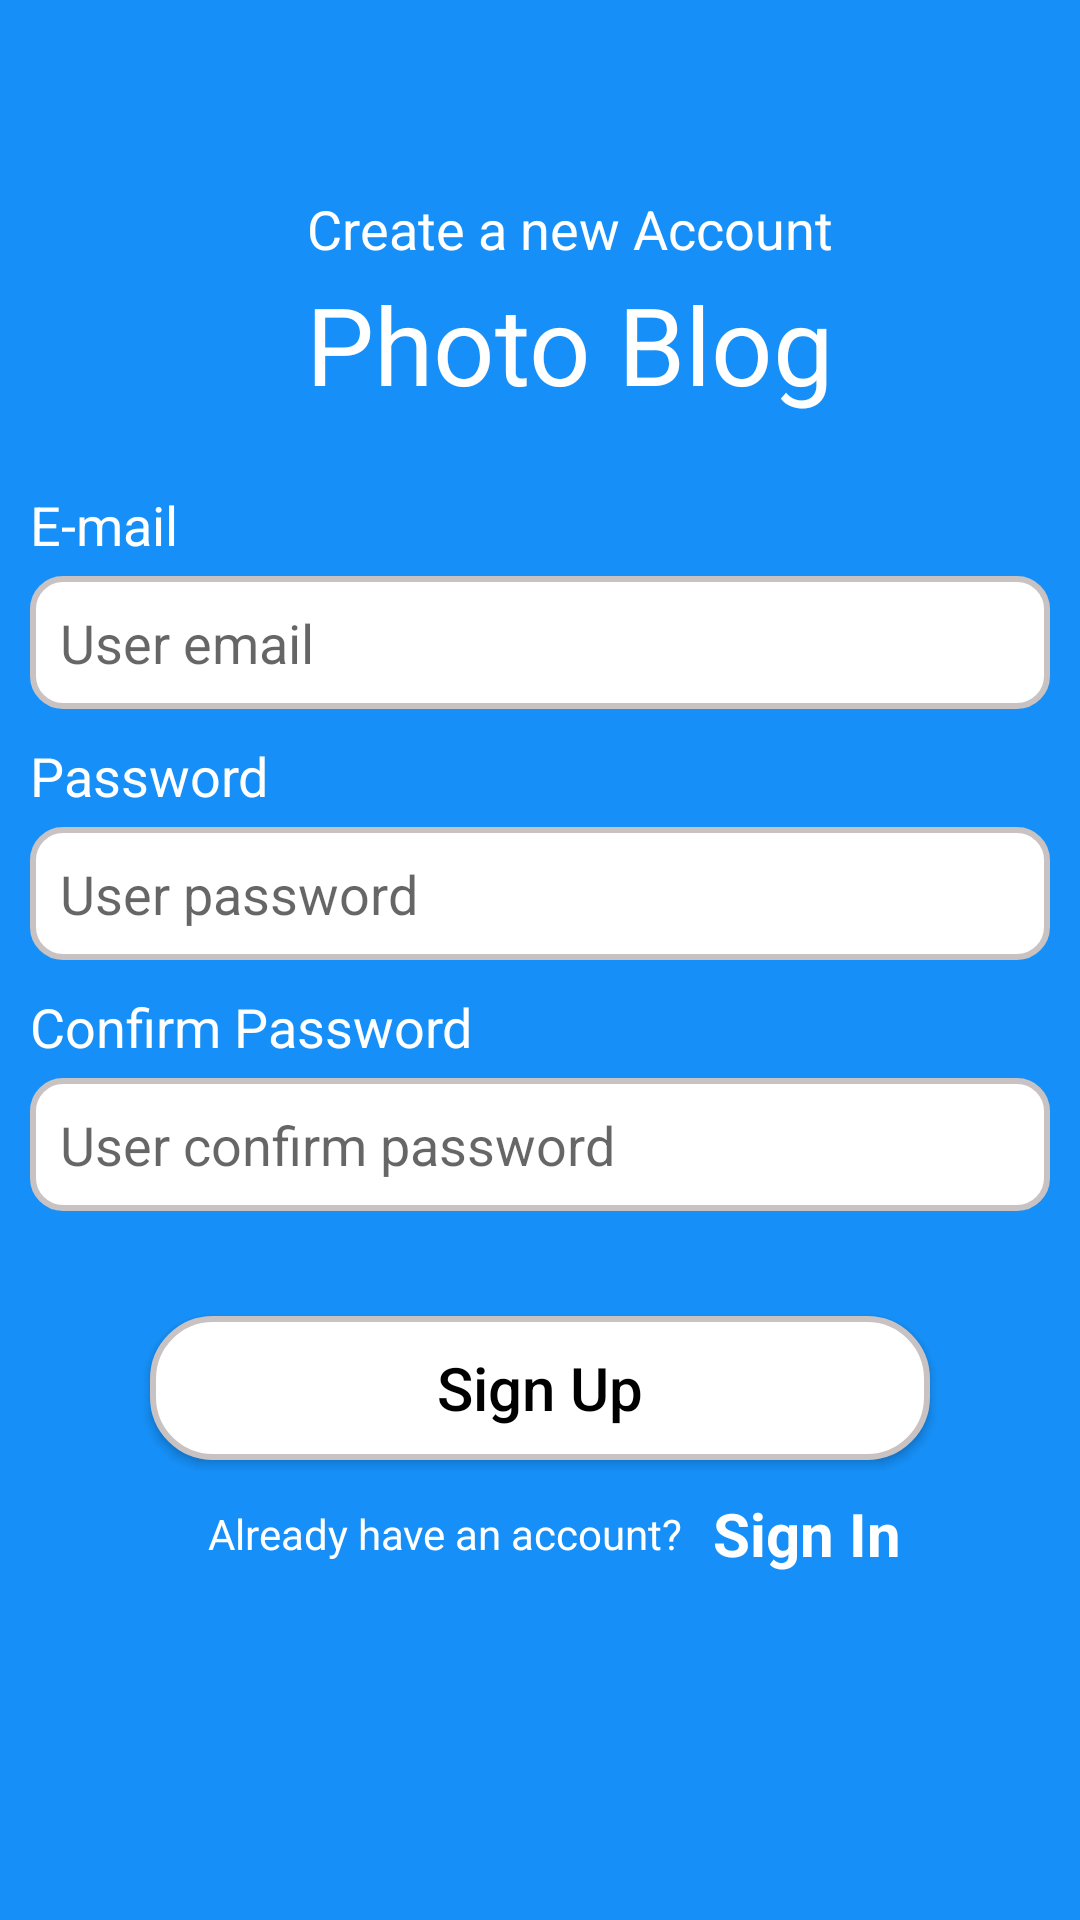

The Android layout XML behind this screen, and the referenced resources:
<!-- AndroidManifest.xml: activity theme NoActionBar -->
<!-- res/layout/activity_sign_up.xml -->
<?xml version="1.0" encoding="utf-8"?>
<ScrollView xmlns:android="http://schemas.android.com/apk/res/android"
    xmlns:app="http://schemas.android.com/apk/res-auto"
    xmlns:tools="http://schemas.android.com/tools"
    android:layout_width="match_parent"
    android:layout_height="match_parent"
    android:background="@color/BackgroundColor"
    tools:context=".SignUpActivity">

    <LinearLayout
        android:orientation="vertical"
        android:layout_width="match_parent"
        android:layout_height="match_parent">

        
        <ProgressBar
            android:id="@+id/signUpProgressBar"
            android:visibility="invisible"
            style="@style/Widget.AppCompat.ProgressBar.Horizontal"
            android:indeterminate="true"
            android:layout_marginTop="24dp"
            android:layout_width="match_parent"
            android:layout_height="wrap_content" />

        <TextView
            android:text="Create a new Account"
            android:textSize="18sp"
            android:textColor="@color/White"
            android:layout_marginTop="24dp"
            android:layout_marginLeft="10dp"
            android:layout_gravity="center"
            android:layout_width="wrap_content"
            android:layout_height="wrap_content" />
        <TextView
            android:text="Photo Blog"
            android:textSize="36sp"
            android:textColor="@color/White"
            android:layout_marginTop="2dp"
            android:layout_marginLeft="10dp"
            android:layout_gravity="center"
            android:layout_width="wrap_content"
            android:layout_height="wrap_content" />

        <TextView
            android:text="E-mail"
            android:textSize="18sp"
            android:textColor="@color/White"
            android:layout_marginTop="24dp"
            android:layout_marginLeft="10dp"
            android:layout_width="wrap_content"
            android:layout_height="wrap_content" />
        <EditText
            android:id="@+id/userEmailET"
            android:layout_marginTop="5dp"
            android:layout_marginLeft="10dp"
            android:layout_marginRight="10dp"
            android:inputType="textEmailAddress"
            android:singleLine="true"
            android:imeOptions="actionNext"
            android:background="@drawable/rounded_edit_text"
            android:padding="10dp"
            android:hint="User email"
            android:drawableLeft="@drawable/ic_email_black_24dp"
            android:textColor="@color/Black"
            android:layout_width="match_parent"
            android:layout_height="wrap_content" />
        <TextView
            android:text="Password"
            android:textSize="18sp"
            android:textColor="@color/White"
            android:layout_marginTop="10dp"
            android:layout_marginLeft="10dp"
            android:layout_width="wrap_content"
            android:layout_height="wrap_content" />
        <EditText
            android:id="@+id/userPasswordET"
            android:layout_marginTop="5dp"
            android:layout_marginLeft="10dp"
            android:layout_marginRight="10dp"
            android:background="@drawable/rounded_edit_text"
            android:inputType="textPassword"
            android:singleLine="true"
            android:imeOptions="actionNext"
            android:drawableLeft="@drawable/ic_lock_black_24dp"
            android:padding="10dp"
            android:hint="User password"
            android:textColor="@color/Black"
            android:layout_width="match_parent"
            android:layout_height="wrap_content" />
        <TextView
            android:text="Confirm Password"
            android:textSize="18sp"
            android:textColor="@color/White"
            android:layout_marginTop="10dp"
            android:layout_marginLeft="10dp"
            android:layout_width="wrap_content"
            android:layout_height="wrap_content" />
        <EditText
            android:id="@+id/userConfirmPasswordET"
            android:layout_marginTop="5dp"
            android:layout_marginLeft="10dp"
            android:layout_marginRight="10dp"
            android:background="@drawable/rounded_edit_text"
            android:inputType="textPassword"
            android:singleLine="true"
            android:imeOptions="actionDone"
            android:drawableLeft="@drawable/ic_lock_black_24dp"
            android:padding="10dp"
            android:hint="User confirm password"
            android:textColor="@color/Black"
            android:layout_width="match_parent"
            android:layout_height="wrap_content" />

        <Button
            android:id="@+id/signUpBtn"
            android:layout_marginTop="35dp"
            android:layout_marginRight="50dp"
            android:layout_marginLeft="50dp"
            android:layout_gravity="center"
            android:text="@string/sign_up"
            android:textAllCaps="false"
            android:textSize="20sp"
            android:textColor="@color/Black"
            android:background="@drawable/rounded_button"
            android:layout_width="match_parent"
            android:layout_height="wrap_content" />

        <LinearLayout
            android:layout_marginTop="5dp"
            android:layout_marginBottom="10dp"
            android:gravity="center"
            android:layout_width="match_parent"
            android:layout_height="wrap_content"
            android:orientation="horizontal">
            <TextView
                android:layout_width="wrap_content"
                android:layout_height="wrap_content"
                android:padding="10dp"
                android:textColor="@color/White"
                android:text="Already have an account?"/>

            <TextView
                android:layout_width="wrap_content"
                android:layout_height="wrap_content"
                android:text="Sign In"
                android:onClick="signInOnclick"
                android:textStyle="bold"
                android:textSize="20sp"
                android:textColor="@color/White"/>
        </LinearLayout>

    </LinearLayout>



</ScrollView>
<!-- resources referenced by this layout -->
<resources>
  <color name="BackgroundColor">#1690F8</color>
  <color name="Black">#000000</color>
  <color name="White">#FFFFFF</color>
  <!-- drawable rounded_button (drawable) -->
  <?xml version="1.0" encoding="utf-8"?>
  <shape xmlns:android="http://schemas.android.com/apk/res/android"
      android:shape="rectangle">
      <solid android:color="@color/White"></solid>
      <corners android:radius="20dp"></corners>
      <stroke android:color="#C9C2C2" android:width="2dp" />
  </shape>
  <!-- drawable rounded_edit_text (drawable) -->
  <?xml version="1.0" encoding="utf-8"?>
  <shape xmlns:android="http://schemas.android.com/apk/res/android"
      android:shape="rectangle">
      <solid android:color="@color/White"></solid>
      <corners android:radius="10dp"></corners>
      <stroke android:color="#C9C2C2" android:width="2dp" />
  </shape>
  <string name="sign_up">Sign Up</string>
  <style name="NoActionBar" parent="AppTheme">
          <item name="windowNoTitle">true</item>
          <item name="windowActionBar">false</item>
      </style>
  <style name="AppTheme" parent="Theme.AppCompat.Light.DarkActionBar">
          
          <item name="colorPrimary">@color/colorPrimary</item>
          <item name="colorPrimaryDark">@color/colorPrimaryDark</item>
          <item name="colorAccent">@color/colorAccent</item>
      </style>
  <color name="colorPrimary">#1690F8</color>
  <color name="colorPrimaryDark">#00574B</color>
  <color name="colorAccent">#D81B60</color>
</resources>
